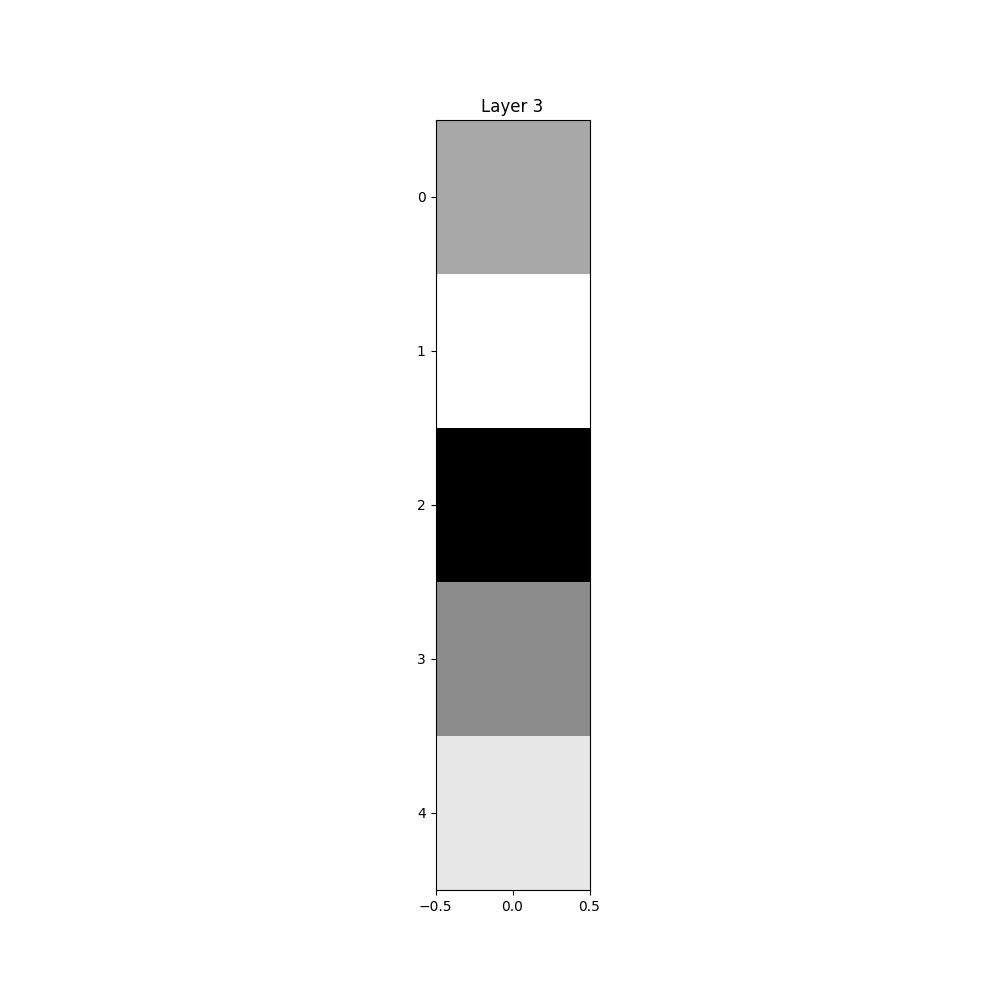

Values plotted in this chart, from the file beside it:
, 0
0, 1.404
1, 2.361
2, -0.4511
3, 1.094
4, 2.096
